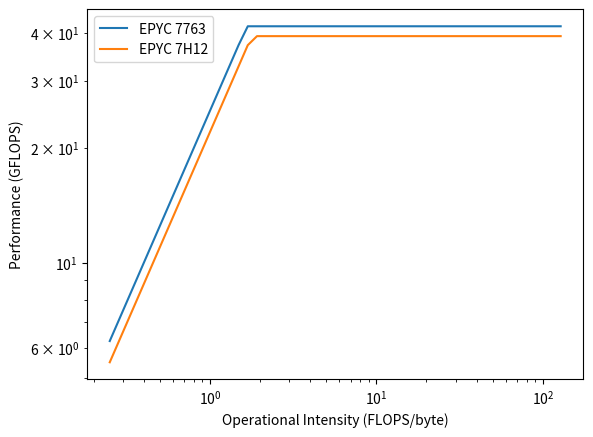

Here is the Python script that generated this plot:
import matplotlib.pyplot as plt
import numpy as np

import matplotlib.pyplot as plt
import numpy as np

def plot_roofline_model(peak_flops_7763, peak_flops_7H12, peak_memory_bandwidth_7763, peak_memory_bandwidth_7H12):
    x = np.logspace(np.log2(1/4), np.log2(128), base=2)
    performance_7763 = np.minimum(x * peak_memory_bandwidth_7763, peak_flops_7763)
    performance_7H12 = np.minimum(x * peak_memory_bandwidth_7H12, peak_flops_7H12)

    plt.loglog(x, performance_7763, label='EPYC 7763')  
    plt.loglog(x, performance_7H12, label='EPYC 7H12')
    plt.xlabel('Operational Intensity (FLOPS/byte)')
    plt.ylabel('Performance (GFLOPS)')
    plt.legend()
    plt.savefig('roofline_plot.png')

    print("Roofline plot saved as 'roofline_plot.png'")

if __name__ == "__main__":
    plot_roofline_model(41.6, 39.2, 25, 22)

